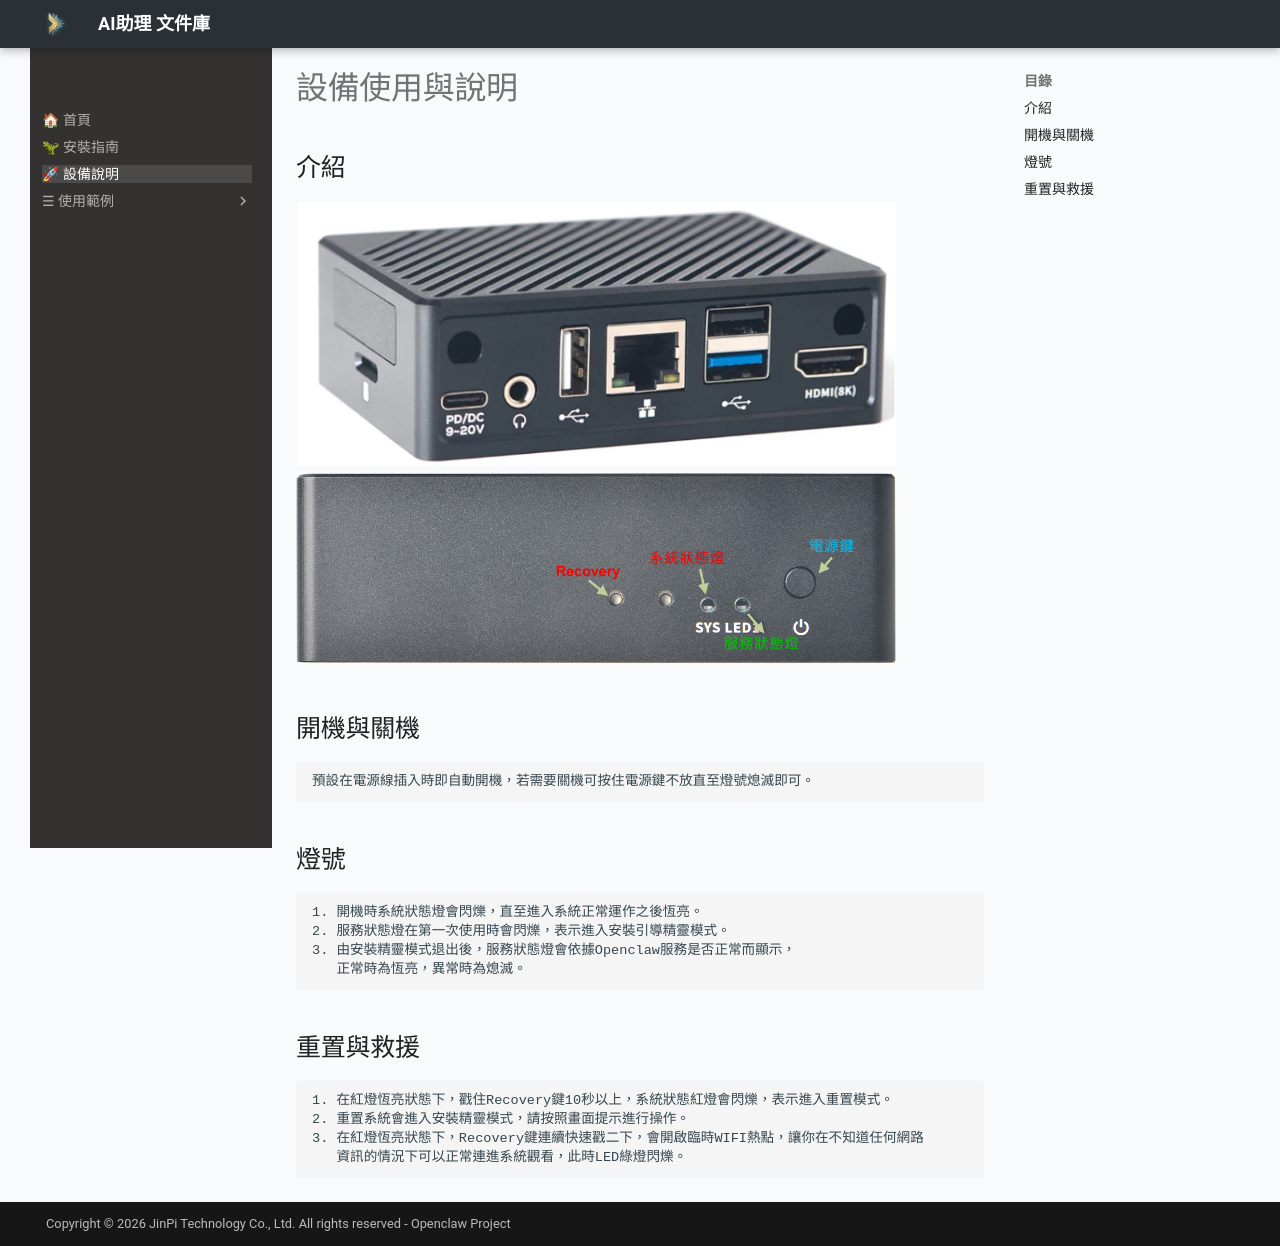

repository: x66c/openclaw-npm6-docs · page: manuals/index.html · generator: mkdocs

# 設備使用與說明

## 介紹
![設備外觀-後](assets/images/m6-back.png){ width="600" }
![設備外觀-前](assets/images/m6.png){ width="600" }


## 開機與關機
    預設在電源線插入時即自動開機，若需要關機可按住電源鍵不放直至燈號熄滅即可。


## 燈號
    1. 開機時系統狀態燈會閃爍，直至進入系統正常運作之後恆亮。
    2. 服務狀態燈在第一次使用時會閃爍，表示進入安裝引導精靈模式。
    3. 由安裝精靈模式退出後，服務狀態燈會依據Openclaw服務是否正常而顯示，
       正常時為恆亮，異常時為熄滅。

## 重置與救援
    1. 在紅燈恆亮狀態下，戳住Recovery鍵10秒以上，系統狀態紅燈會閃爍，表示進入重置模式。
    2. 重置系統會進入安裝精靈模式，請按照畫面提示進行操作。
    3. 在紅燈恆亮狀態下，Recovery鍵連續快速戳二下，會開啟臨時WIFI熱點，讓你在不知道任何網路
       資訊的情況下可以正常連進系統觀看，此時LED綠燈閃爍。
